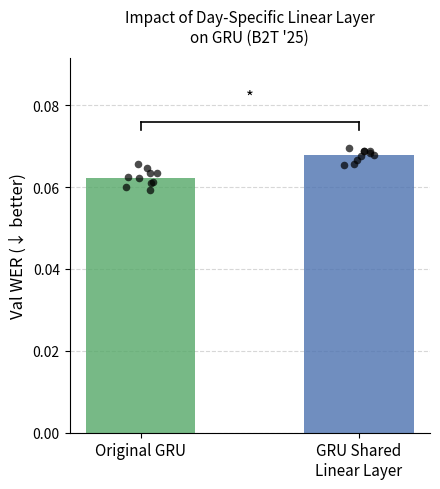

This chart was generated by the following Python code:
"""
Bar plot comparing WER for Original GRU vs GRU Shared Linear Layer for b2t_25.
Overlays individual seed points and marks paired t-test significance.
"""

import numpy as np
import matplotlib.pyplot as plt
from scipy import stats

# =============================================================================
# DATA  (seeds 0–9 for each condition)
# =============================================================================

wer_original = np.array([
    0.059185,  # seed 0
    0.065749,  # seed 1
    0.061196,  # seed 2
    0.064690,  # seed 3
    0.059926,  # seed 4
    0.0635,    # seed 5
    0.0635,    # seed 6
    0.0609,    # seed 7
    0.0624,    # seed 8
    0.0623,    # seed 9
])

wer_shared = np.array([
    0.065537,  # seed 0
    0.067761,  # seed 1
    0.068925,  # seed 2
    0.068396,  # seed 3
    0.066702,  # seed 4
    0.0696,    # seed 5
    0.0676,    # seed 6
    0.0653,    # seed 7
    0.0688,    # seed 8
    0.0689,    # seed 9
])

# =============================================================================
# PAIRED T-TEST
# =============================================================================

def paired_ttest(a, b):
    mask = ~(np.isnan(a) | np.isnan(b))
    _, p = stats.ttest_rel(a[mask], b[mask])
    return p

p_shared = paired_ttest(wer_original, wer_shared)

print(f"Original vs GRU Shared Linear Layer: p = {p_shared:.4f}  {'*' if p_shared < 0.05 else 'ns'}")

# =============================================================================
# PLOT
# =============================================================================

conditions  = ["Original GRU", "GRU Shared\nLinear Layer"]
all_wers    = [wer_original, wer_shared]
means       = [np.nanmean(w) for w in all_wers]
p_values    = [None, p_shared]

colors = ["#55A868", "#4C72B0"]
x = np.arange(len(conditions))
bar_width = 0.5

fig, ax = plt.subplots(figsize=(4.5, 5))

bars = ax.bar(x, means, width=bar_width, color=colors, alpha=0.8, zorder=2)

# Overlay individual seed points
rng = np.random.default_rng(42)
for i, wers in enumerate(all_wers):
    valid = wers[~np.isnan(wers)]
    jitter = rng.uniform(-0.08, 0.08, size=len(valid))
    ax.scatter(
        x[i] + jitter, valid,
        color="black", s=30, zorder=3, alpha=0.7, linewidths=0,
    )

ax.set_xticks(x)
ax.set_xticklabels(conditions, fontsize=11)
ax.set_ylabel("Val WER (↓ better)", fontsize=12)
ax.set_title("Impact of Day-Specific Linear Layer\non GRU (B2T '25)", fontsize=11, pad=12)
ax.set_ylim(0, max(means) * 1.35)
ax.yaxis.grid(True, linestyle="--", alpha=0.5, zorder=1)
ax.set_axisbelow(True)
ax.spines[["top", "right"]].set_visible(False)

# Significance brackets connecting Original (x=0) to each worse condition
bracket_gap = 0.004
tick_height = 0.002
bracket_y_base = max(means) * 1.12

for i, p in enumerate(p_values):
    if p is None or p >= 0.05:
        continue
    worse = means[i] > means[0]
    if not worse:
        continue

    y = bracket_y_base + (i - 1) * 0.025
    x0, x1 = x[0], x[i]

    # Horizontal line
    ax.plot([x0, x1], [y, y], color="black", lw=1.2)
    # Tick marks
    ax.plot([x0, x0], [y - tick_height, y], color="black", lw=1.2)
    ax.plot([x1, x1], [y - tick_height, y], color="black", lw=1.2)
    # Star
    mid = (x0 + x1) / 2
    ax.text(mid, y + bracket_gap, "*", ha="center", va="bottom", fontsize=12)

plt.tight_layout()
out_path = "gru_wer_b2t_25.png"
plt.savefig(out_path, dpi=150)
print(f"\nSaved to {out_path}")
plt.show()
